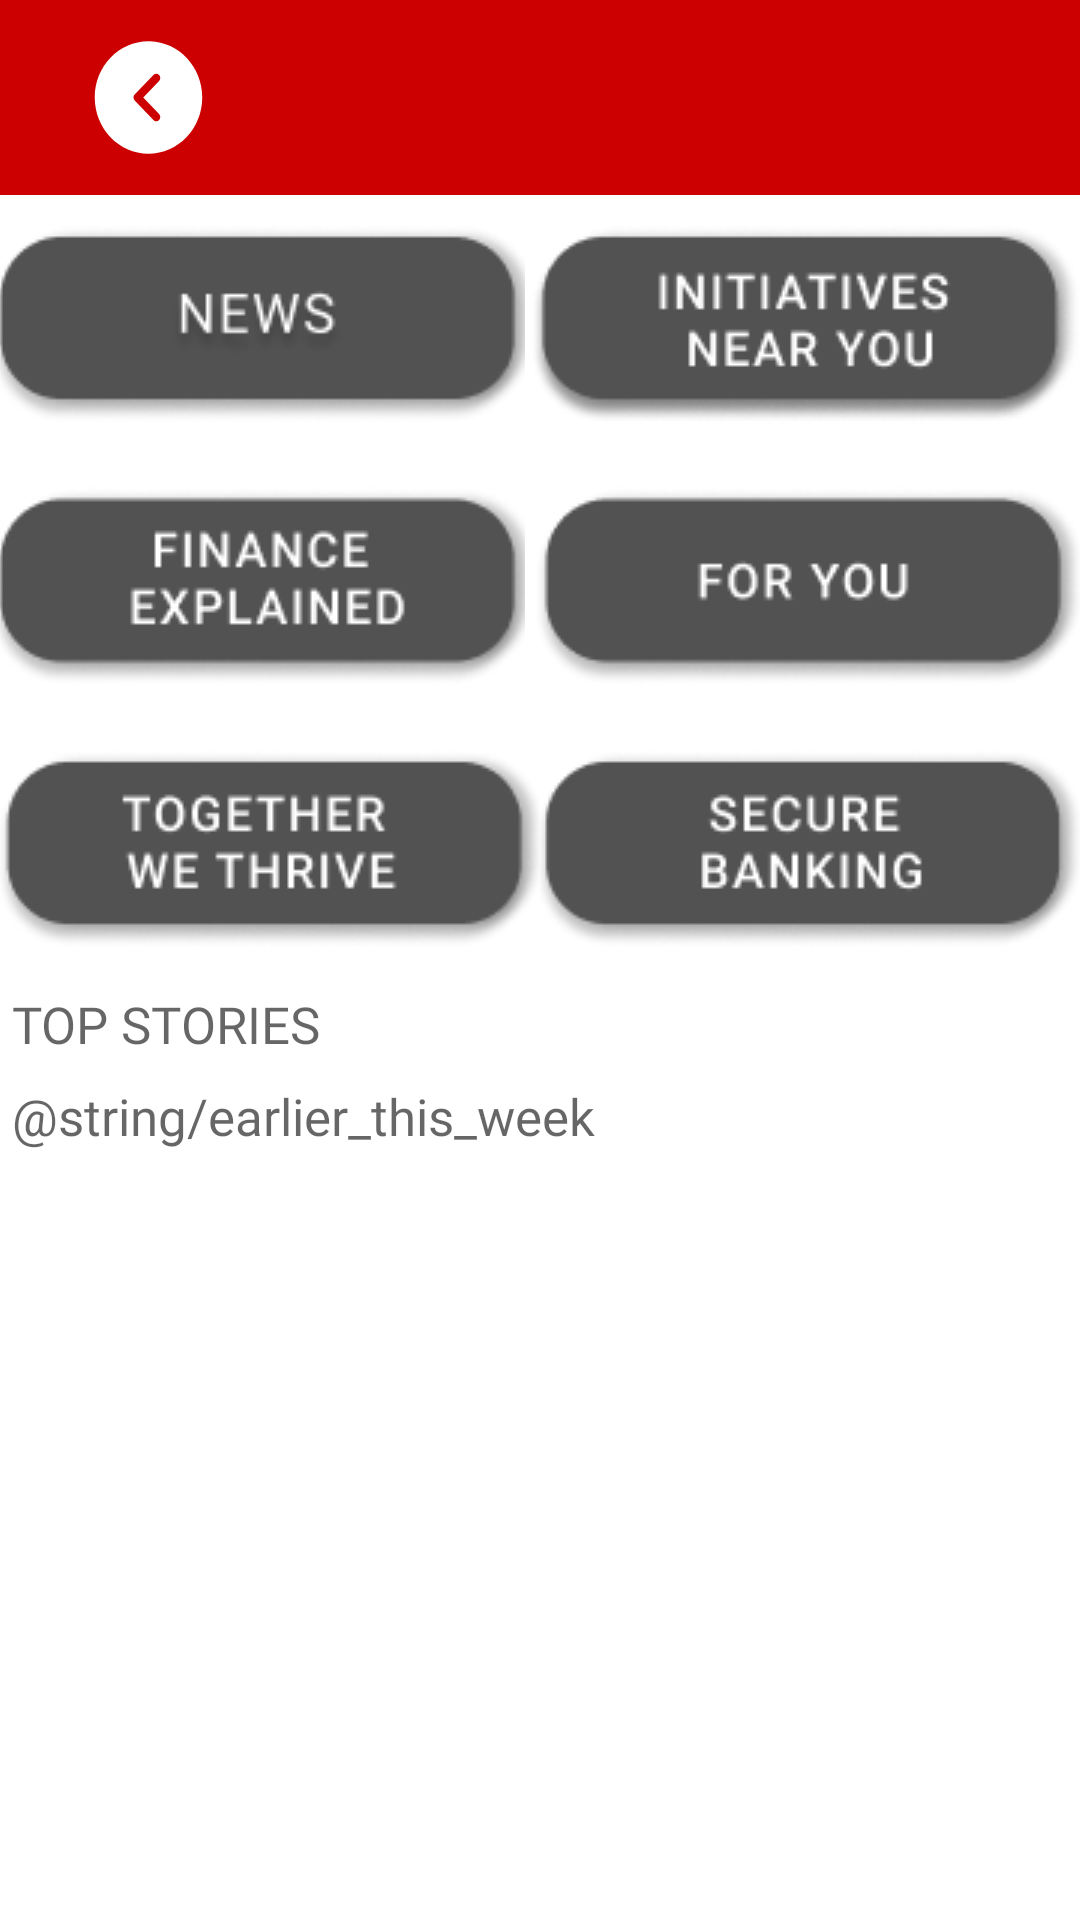

Produce the Android XML layout that renders to this screen, including the resource entries it uses.
<!-- AndroidManifest.xml: application theme Theme.GradHack -->
<!-- res/layout/activity_videos.xml -->
<?xml version="1.0" encoding="utf-8"?>
<androidx.constraintlayout.widget.ConstraintLayout xmlns:android="http://schemas.android.com/apk/res/android"
    xmlns:app="http://schemas.android.com/apk/res-auto"
    xmlns:tools="http://schemas.android.com/tools"
    android:layout_width="match_parent"
    android:layout_height="match_parent"
    android:backgroundTint="#CC0000"
    tools:context=".HomeActivity">


    <androidx.appcompat.widget.Toolbar
        android:id="@+id/topBar"
        android:layout_width="match_parent"
        android:layout_height="wrap_content"
        android:background="#CC0000"
        android:minHeight="?attr/actionBarSize"
        android:theme="?attr/actionBarTheme"
        app:layout_constraintBottom_toTopOf="@id/linearLayoutVertical"
        app:layout_constraintEnd_toEndOf="parent"
        app:layout_constraintStart_toStartOf="parent"
        app:layout_constraintTop_toTopOf="parent">

        <LinearLayout
            android:layout_width="match_parent"
            android:layout_height="wrap_content"
            android:orientation="horizontal"
            tools:layout_editor_absoluteX="0dp"
            tools:layout_editor_absoluteY="11dp">

            <ImageButton
                android:id="@+id/backButton"
                android:layout_width="wrap_content"
                android:layout_height="wrap_content"
                android:backgroundTint="#CC0000"
                app:srcCompat="@drawable/ic_arrow___left_circle" />
        </LinearLayout>


    </androidx.appcompat.widget.Toolbar>

    <LinearLayout
        android:id="@+id/linearLayoutVertical"
        android:layout_width="match_parent"
        android:layout_height="wrap_content"
        android:orientation="vertical"
        app:layout_constraintEnd_toEndOf="parent"
        app:layout_constraintStart_toStartOf="parent"
        app:layout_constraintTop_toBottomOf="@+id/topBar"
        app:layout_constraintBottom_toTopOf="@id/textView">

        <LinearLayout
            android:layout_width="match_parent"
            android:layout_height="match_parent"
            android:orientation="horizontal">

            <ImageButton
                android:id="@+id/newsButton"
                android:layout_width="wrap_content"
                android:layout_height="wrap_content"
                android:layout_weight="1"
                android:backgroundTint="#FFFFFF"
                android:scaleType="centerCrop"
                app:srcCompat="@drawable/group_1536" />

            <ImageButton
                android:id="@+id/initiativesButton"
                android:layout_width="wrap_content"
                android:layout_height="wrap_content"
                android:layout_weight="1"
                android:backgroundTint="#FFFFFF"
                app:srcCompat="@drawable/group_1545" />
        </LinearLayout>

        <LinearLayout
            android:layout_width="match_parent"
            android:layout_height="match_parent"
            android:orientation="horizontal">

            <ImageButton
                android:id="@+id/financeButton"
                android:layout_width="wrap_content"
                android:layout_height="wrap_content"
                android:layout_weight="1"
                android:backgroundTint="#FFFFFF"
                android:scaleType="centerCrop"
                app:srcCompat="@drawable/group_1536__1_" />

            <ImageButton
                android:id="@+id/forYouButton"
                android:layout_width="wrap_content"
                android:layout_height="wrap_content"
                android:layout_weight="1"
                android:backgroundTint="#FFFFFF"
                app:srcCompat="@drawable/group_1536__2_" />
        </LinearLayout>

        <LinearLayout
            android:layout_width="match_parent"
            android:layout_height="match_parent"
            android:orientation="horizontal">

            <ImageButton
                android:id="@+id/twtButton"
                android:layout_width="wrap_content"
                android:layout_height="wrap_content"
                android:layout_weight="1"
                android:backgroundTint="#FFFFFF"
                android:scaleType="centerCrop"
                app:srcCompat="@drawable/group_1536__3_" />

            <ImageButton
                android:id="@+id/secureBankingButton"
                android:layout_width="wrap_content"
                android:layout_height="wrap_content"
                android:layout_weight="1"
                android:backgroundTint="#FFFFFF"
                app:srcCompat="@drawable/group_1536__4_" />
        </LinearLayout>

    </LinearLayout>

    <TextView
        android:id="@+id/textView"
        android:layout_width="match_parent"
        android:layout_height="wrap_content"
        android:fontFamily="@font/roboto_bold"
        android:padding="4dp"
        android:text="@string/videos_of_the_day"
        android:textAppearance="@style/TextAppearance.AppCompat.Medium"
        android:textSize="17sp"
        app:layout_constraintBottom_toTopOf="@+id/recyclerView"
        app:layout_constraintEnd_toEndOf="parent"
        app:layout_constraintHorizontal_bias="1.0"
        app:layout_constraintStart_toStartOf="parent"
        app:layout_constraintTop_toBottomOf="@+id/linearLayoutVertical" />

    <androidx.recyclerview.widget.RecyclerView
        android:id="@+id/recyclerView"
        android:layout_width="match_parent"
        android:layout_height="wrap_content"
        android:orientation="horizontal"
        app:layout_constraintEnd_toEndOf="parent"
        app:layout_constraintHorizontal_bias="0.0"
        app:layout_constraintStart_toStartOf="parent"
        tools:layout_editor_absoluteY="403dp"
        app:layout_constraintTop_toBottomOf="@id/textView"
        app:layout_constraintBottom_toTopOf="@+id/textView2"/>

    <TextView
        android:id="@+id/textView2"
        android:layout_width="match_parent"
        android:layout_height="wrap_content"
        android:fontFamily="@font/roboto_bold"
        android:padding="4dp"
        android:text="@string/earlier_this_week"
        android:textAppearance="@style/TextAppearance.AppCompat.Medium"
        android:textSize="17sp"
        app:layout_constraintBottom_toTopOf="@+id/recyclerView2"
        app:layout_constraintEnd_toEndOf="parent"
        app:layout_constraintHorizontal_bias="1.0"
        app:layout_constraintStart_toStartOf="parent"
        app:layout_constraintTop_toBottomOf="@+id/recyclerView" />

    <androidx.recyclerview.widget.RecyclerView
        android:id="@+id/recyclerView2"
        android:layout_width="match_parent"
        android:layout_height="wrap_content"
        android:orientation="horizontal"
        app:layout_constraintEnd_toEndOf="parent"
        app:layout_constraintHorizontal_bias="0.0"
        app:layout_constraintStart_toStartOf="parent"
        tools:layout_editor_absoluteY="403dp"
        app:layout_constraintTop_toBottomOf="@id/textView2" />

</androidx.constraintlayout.widget.ConstraintLayout>
<!-- resources referenced by this layout -->
<resources>
  <!-- drawable group_1536: png bitmap (drawable, 5952 bytes) -->
  <!-- drawable group_1536__1_: png bitmap (drawable, 6257 bytes) -->
  <!-- drawable group_1536__2_: png bitmap (drawable, 5530 bytes) -->
  <!-- drawable group_1536__3_: png bitmap (drawable, 6094 bytes) -->
  <!-- drawable group_1536__4_: png bitmap (drawable, 6137 bytes) -->
  <!-- drawable group_1545: png bitmap (drawable, 6923 bytes) -->
  <!-- drawable ic_arrow___left_circle (drawable) -->
  <vector xmlns:android="http://schemas.android.com/apk/res/android"
      android:width="43dp"
      android:height="45dp"
      android:viewportWidth="43"
      android:viewportHeight="45">
    <path
        android:pathData="M3.5833,22.5C3.5833,12.15 11.6279,3.75 21.5,3.75L22.0012,3.7572C31.6598,4.0353 39.4166,12.3254 39.4166,22.5C39.4166,32.8313 31.39,41.25 21.5,41.25C11.6279,41.25 3.5833,32.8313 3.5833,22.5ZM25.0474,30C25.567,29.4375 25.567,28.5563 25.0295,28.0125L19.7441,22.5L25.0295,16.9875C25.567,16.4438 25.567,15.5438 25.0474,15C24.5099,14.4375 23.6679,14.4375 23.1483,15L16.8954,21.5063C16.6445,21.7688 16.5012,22.125 16.5012,22.5C16.5012,22.875 16.6445,23.2313 16.8954,23.4938L23.1483,30C23.3991,30.2813 23.7395,30.4125 24.0799,30.4125C24.4383,30.4125 24.7787,30.2813 25.0474,30Z"
        android:fillColor="#ffffff"
        android:fillType="evenOdd"/>
  </vector>
  <string name="videos_of_the_day">TOP STORIES</string>
  <style name="Theme.GradHack" parent="Theme.MaterialComponents.DayNight.NoActionBar">
          
          <item name="colorPrimary">#FF0000</item>
          <item name="colorPrimaryVariant">#CC0000</item>
          <item name="colorOnPrimary">@color/white</item>
          
          <item name="colorSecondary">@color/teal_200</item>
          <item name="colorSecondaryVariant">@color/teal_700</item>
          <item name="colorOnSecondary">@color/black</item>
          
          <item name="android:statusBarColor" tools:targetApi="l">?attr/colorPrimaryVariant</item>
          
      </style>
  <!-- not gathered from this repository: default colours our renderer supplied (Android Studio template values) -->
  <color name="teal_200">#FF03DAC5</color>
  <color name="teal_700">#FF018786</color>
  <color name="black">#FF000000</color>
  <color name="white">#FFFFFFFF</color>
</resources>
